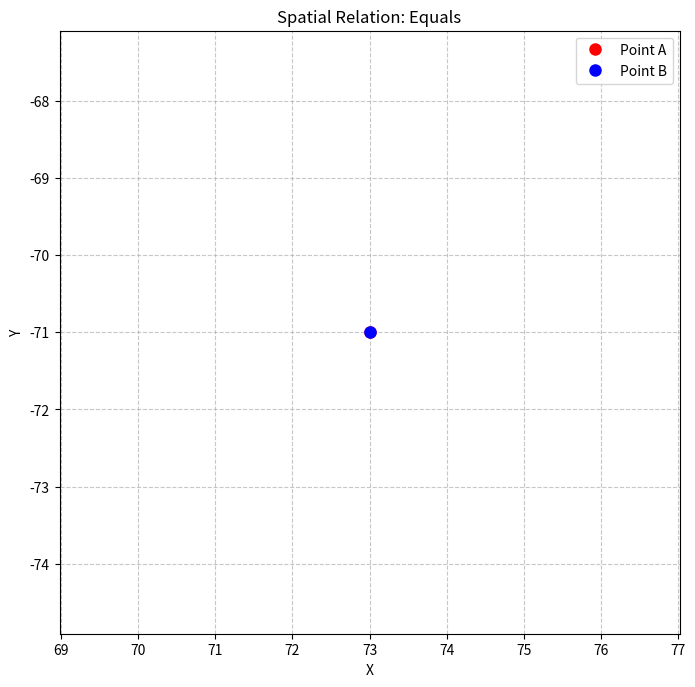

Generate this figure with matplotlib: (Note: this script raises an exception after producing the figure.)
import random
import json
import os
import matplotlib.pyplot as plt
import math

# 工具函数定义
def calculate_distance(p1, p2):
    """计算两点之间的欧几里得距离"""
    x1, y1 = p1
    x2, y2 = p2
    distance = math.sqrt((x2 - x1)**2 + (y2 - y1)**2)
    return distance

def calculate_direction_angle(p1, p2):
    """计算从点1到点2的方向角度（以度为单位，相对于正x轴）"""
    x1, y1 = p1
    x2, y2 = p2
    if x1 == x2 and y1 == y2:
        return None  # 相同点没有方向
    angle_radians = math.atan2(y2 - y1, x2 - x1)
    angle_degrees = math.degrees(angle_radians)
    # 将角度标准化到 [0, 360) 范围
    if angle_degrees < 0:
        angle_degrees += 360
    return angle_degrees

# CoT推理生成函数（包含工具调用）
def generate_cot_reasoning(p1, p2):
    x1, y1 = p1
    x2, y2 = p2
    reasoning = []

    # 工具调用：计算距离
    distance = calculate_distance(p1, p2)
    reasoning.append(f"Step 1: Call calculate_distance tool with points ({x1}, {y1}) and ({x2}, {y2})")
    reasoning.append(f"→ Tool returns: {distance:.2f}")

    # 基于工具结果进行最终判断
    if distance == 0:
        conclusion = "Step 2: Since distance = 0, the spatial relation is 'Equals'."
    else:
        conclusion = f"Step 2: Since distance = {distance:.2f} > 0, the spatial relation is 'Disjoint'."

    reasoning.append(conclusion)
    return "\n".join(reasoning)

# 等于关系
def generate_point_equals():
    x = random.randint(-100, 100)
    y = random.randint(-100, 100)
    return ([x, y], [x, y], "Equals")

# 不相交关系
def generate_point_disjoint():
    x1 = random.randint(-100, 100)
    y1 = random.randint(-100, 100)
    while True:
        x2 = random.randint(-100, 100)
        y2 = random.randint(-100, 100)
        if x1 != x2 or y1 != y2:
            break
    return ([x1, y1], [x2, y2], "Disjoint")

def visualize_points(p1, p2, relation, index):
    """Visualize the spatial relation between two points and save to file"""
    # Create figure and axis
    fig, ax = plt.subplots(figsize=(8, 8))
    
    # Plot points
    ax.plot(p1[0], p1[1], 'ro', markersize=8, label='Point A')
    ax.plot(p2[0], p2[1], 'bo', markersize=8, label='Point B')
    
    # Set title and labels
    ax.set_title(f'Spatial Relation: {relation}')
    ax.set_xlabel('X')
    ax.set_ylabel('Y')
    
    # Add grid
    ax.grid(True, linestyle='--', alpha=0.7)
    
    # Add legend
    ax.legend()
    
    # Set equal aspect ratio
    ax.set_aspect('equal')
    
    # Create output directory if it doesn't exist
    os.makedirs(os.path.join(os.path.dirname(__file__), 'point_point_visualizations'), exist_ok=True)
    
    # Save figure
    plt.savefig(os.path.join(os.path.dirname(__file__), 'point_point_visualizations', f'relation_{index}.png'))
    plt.close()

# 构造含推理的数据集
def generate_point_point_cot_dataset(n_equals=50, n_disjoint=50):
    dataset = []
    index = 0

    for _ in range(n_equals):
        p1, p2, relation = generate_point_equals()
        input_text = f"Point A is at ({p1[0]}, {p1[1]}). Point B is at ({p2[0]}, {p2[1]}). What is the spatial relation between Point A and Point B?"
        output_text = generate_cot_reasoning(p1, p2)
        dataset.append({"input": input_text, "output": output_text})
        visualize_points(p1, p2, relation, index)
        index += 1

    for _ in range(n_disjoint):
        p1, p2, relation = generate_point_disjoint()
        input_text = f"Point A is at ({p1[0]}, {p1[1]}). Point B is at ({p2[0]}, {p2[1]}). What is the spatial relation between Point A and Point B?"
        output_text = generate_cot_reasoning(p1, p2)
        dataset.append({"input": input_text, "output": output_text})
        visualize_points(p1, p2, relation, index)
        index += 1

    return dataset

# 保存为 JSONL 文件（每行一条，适合SFT微调）
dataset = generate_point_point_cot_dataset(100, 100)

# 保存到代码所在目录
output_file = os.path.join(os.path.dirname(__file__), 'point_point_cot_dataset.jsonl')
with open(output_file, "w") as f:
    for item in dataset:
        f.write(json.dumps(item) + "\n")

print(f"✅ 带推理数据集生成完毕，共 {len(dataset)} 条记录")
print(f"✅ 可视化结果已保存到 '{os.path.join(os.path.dirname(__file__), 'point_point_visualizations')}' 文件夹中")
print(f"✅ 数据集已保存到 '{output_file}'")
